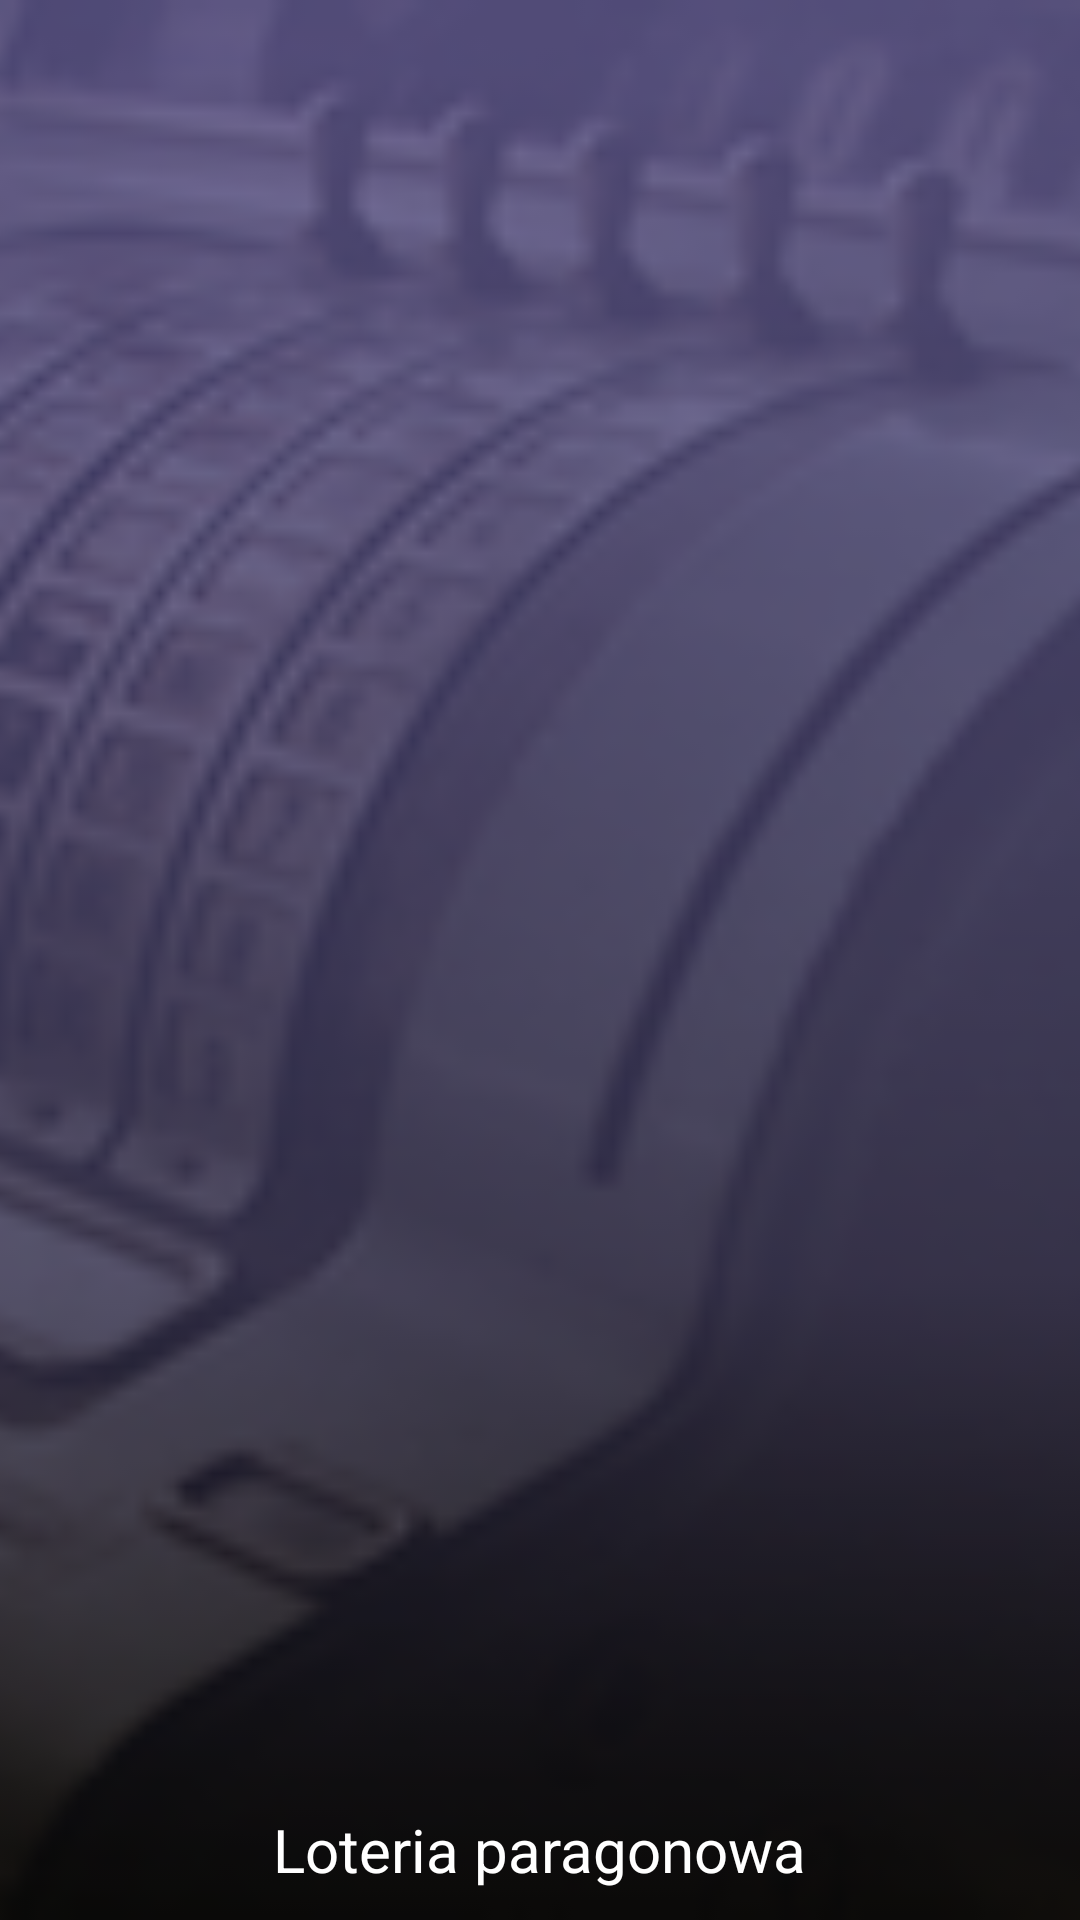

Produce the Android XML layout that renders to this screen, including the resource entries it uses.
<!-- AndroidManifest.xml: application theme AppTheme -->
<!-- res/layout/nav_header.xml -->
<?xml version="1.0" encoding="utf-8"?>
<RelativeLayout xmlns:android="http://schemas.android.com/apk/res/android"
    android:layout_width="match_parent"
    android:layout_height="144dp"
    android:background="@color/primary_dark"
    android:gravity="bottom"
    android:orientation="vertical"
    android:theme="@style/ThemeOverlay.AppCompat.Dark">

    <android.support.v7.widget.AppCompatImageView
        android:id="@+id/drawer_header"
        android:layout_width="match_parent"
        android:layout_height="match_parent"
        android:background="@color/primary_dark"
        android:scaleType="centerCrop"
        android:src="@drawable/drawer_header" />

    <TextView
        android:layout_width="wrap_content"
        android:layout_height="wrap_content"
        android:layout_centerHorizontal="true"
        android:layout_alignBottom="@id/drawer_header"
        android:text="@string/app_name"
        android:textSize="20sp"
        android:textColor="@color/white"
        android:layout_marginBottom="10dp"/>

</RelativeLayout>
<!-- resources referenced by this layout -->
<resources>
  <color name="primary_dark">#8458BA</color>
  <color name="white">#FFF</color>
  <!-- drawable drawer_header: png bitmap (drawable-hdpi, 14534 bytes) -->
  <string name="app_name">Loteria paragonowa</string>
  <style name="AppTheme" parent="Theme.AppCompat.DayNight.NoActionBar">
          <item name="colorPrimary">@color/primary</item>
          <item name="colorPrimaryDark">@color/primary_dark</item>
          <item name="colorAccent">@color/accent</item>
          <item name="android:windowBackground">@color/windowBackground</item>
          <item name="android:textColorPrimary">@color/textColorPrimary</item>
          <item name="android:textColorSecondary">@color/textColorSecondary</item>
          <item name="actionBarTabStyle">@style/ActionBarTabStyle</item>
          <item name="actionBarTabTextStyle">@style/MyActionBarTabText</item>
          <item name="android:dialogTheme">@style/DialogTheme</item>
      </style>
  <color name="primary">#603693</color>
  <color name="accent">#AD99C5</color>
  <color name="windowBackground">#FFF</color>
  <color name="textColorPrimary">#212121</color>
  <color name="textColorSecondary">#787878</color>
  <style name="ActionBarTabStyle" parent="@style/Widget.AppCompat.ActionBar.TabView">
          <item name="android:background">@drawable/tab_indicator</item>
      </style>
  <style name="MyActionBarTabText" parent="@style/Widget.AppCompat.ActionBar.TabText">
          <item name="android:textColor">@color/tab_text_color</item>
      </style>
  <style name="DialogTheme" parent="Theme.AppCompat.Light.Dialog">
          <item name="colorPrimary">@color/primary</item>
          <item name="colorPrimaryDark">@color/primary_dark</item>
          <item name="colorAccent">@color/accent</item>
          
          <item name="android:layout_width">fill_parent</item>
          <item name="android:layout_height">fill_parent</item>
          <item name="android:windowNoTitle">true</item>
          <item name="android:windowIsFloating">false</item>
      </style>
</resources>
